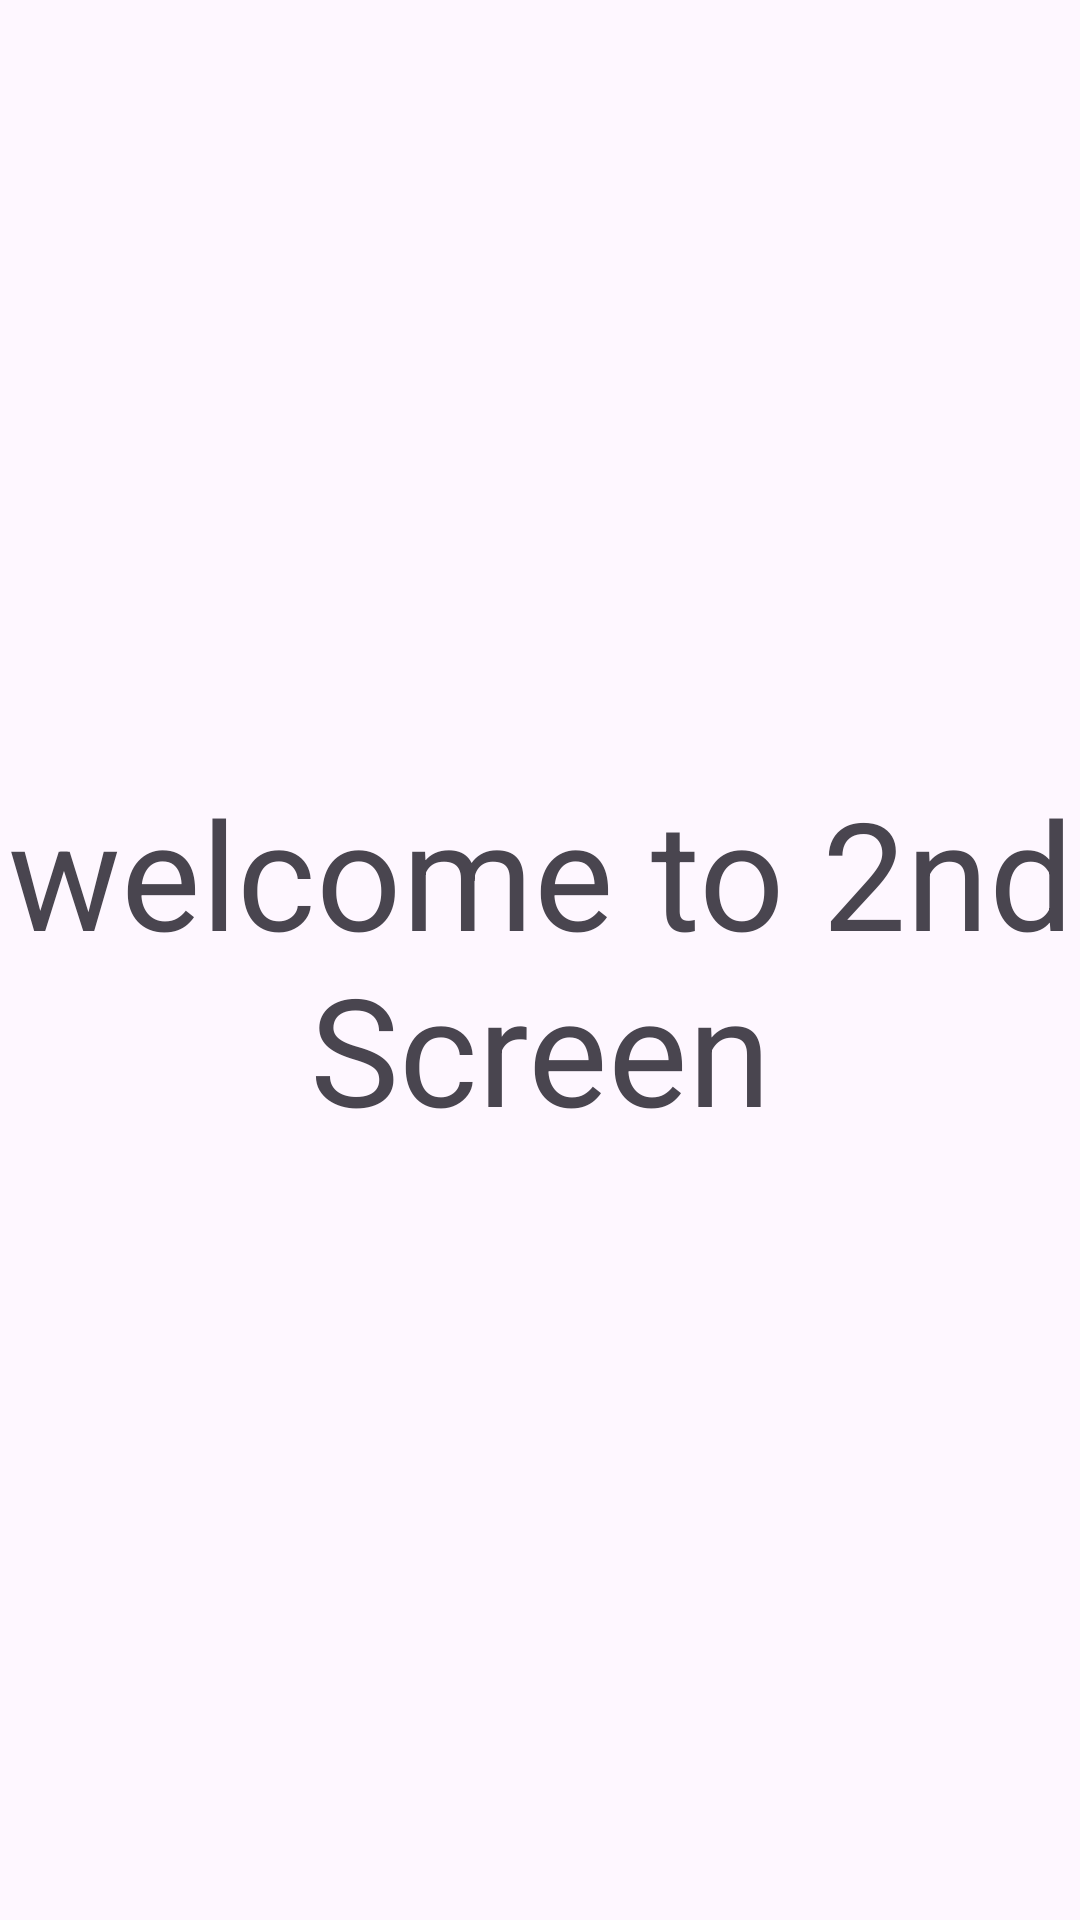

Here is an Android app screen rendered from its layout file. Give the layout XML and the strings, colors and styles it references.
<!-- AndroidManifest.xml: application theme Theme._2ndClass -->
<!-- res/layout/activity_second_screen.xml -->
<?xml version="1.0" encoding="utf-8"?>
<LinearLayout xmlns:android="http://schemas.android.com/apk/res/android"
    xmlns:app="http://schemas.android.com/apk/res-auto"
    xmlns:tools="http://schemas.android.com/tools"
    android:orientation="vertical"
    android:id="@+id/main"
    android:layout_width="match_parent"
    android:gravity="center"
    android:layout_height="match_parent"
    tools:context=".SecondScreen">

    <TextView
        android:layout_width="wrap_content"
        android:layout_height="wrap_content"
        android:text="welcome to 2nd Screen"
        android:textAlignment="center"
        android:textSize="50dp" />


</LinearLayout>
<!-- resources referenced by this layout -->
<resources>
  <style name="Theme._2ndClass" parent="Base.Theme._2ndClass" />
  <style name="Base.Theme._2ndClass" parent="Theme.Material3.DayNight.NoActionBar">
          
          
      </style>
</resources>
